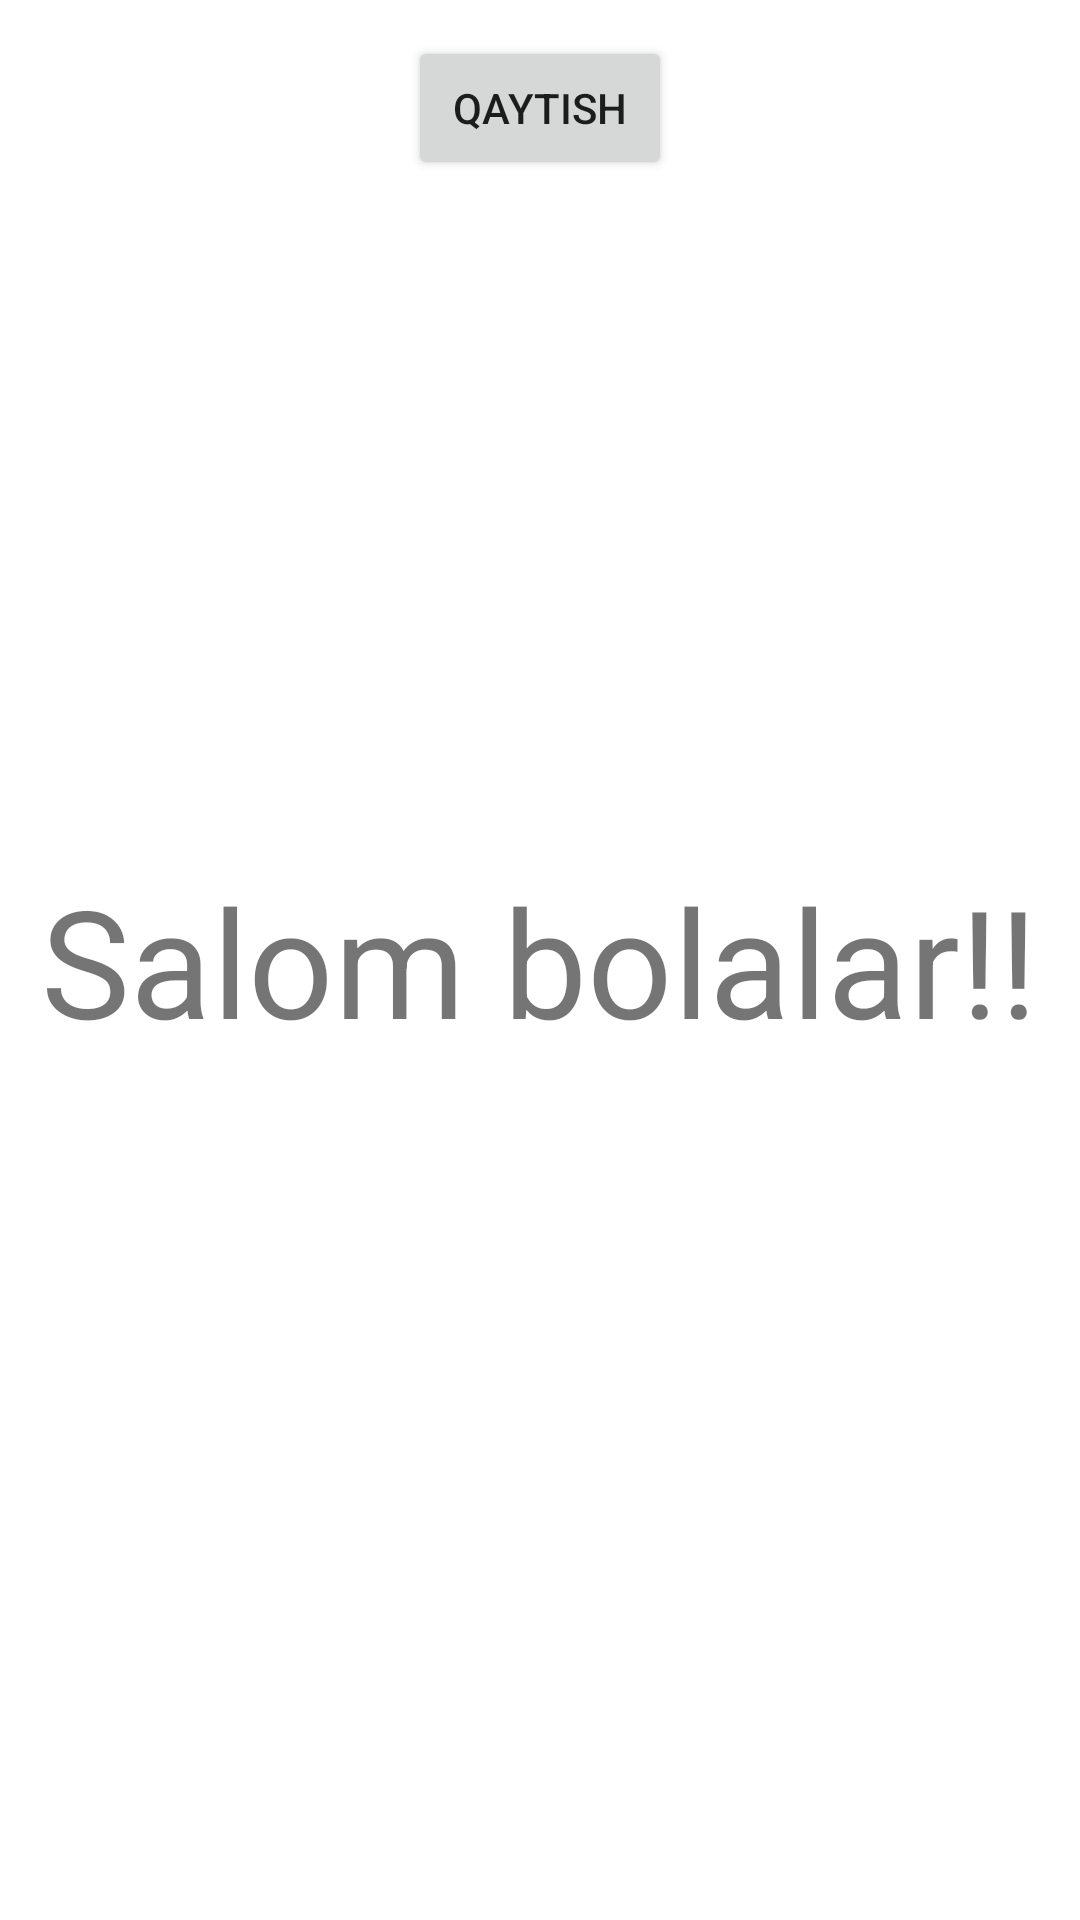

Layout XML and referenced resources for this Android screen:
<!-- AndroidManifest.xml: application theme Theme.LenguageControl -->
<!-- res/layout/activity_main2.xml -->
<?xml version="1.0" encoding="utf-8"?>
<RelativeLayout xmlns:android="http://schemas.android.com/apk/res/android"
    xmlns:app="http://schemas.android.com/apk/res-auto"
    xmlns:tools="http://schemas.android.com/tools"
    android:layout_width="match_parent"
    android:layout_height="match_parent"
    tools:context=".MainActivity2">
    <Button
        android:id="@+id/qaytish"
        android:layout_width="wrap_content"
        android:layout_height="wrap_content"
        android:text="@string/qaytish"
        android:layout_centerHorizontal="true"
        android:layout_margin="12dp"/>
<TextView
    android:layout_width="wrap_content"
    android:layout_height="wrap_content"
    android:layout_centerInParent="true"
    android:textSize="50sp"
    android:text="@string/salombolalar"/>
</RelativeLayout>
<!-- resources referenced by this layout -->
<resources>
  <string name="qaytish">Qaytish</string>
  <string name="salombolalar">Salom bolalar!!</string>
  <style name="Theme.LenguageControl" parent="Theme.MaterialComponents.DayNight.DarkActionBar">
          
          <item name="colorPrimary">@color/purple_500</item>
          <item name="colorPrimaryVariant">@color/purple_700</item>
          <item name="colorOnPrimary">@color/white</item>
          
          <item name="colorSecondary">@color/teal_200</item>
          <item name="colorSecondaryVariant">@color/teal_700</item>
          <item name="colorOnSecondary">@color/black</item>
          
          <item name="android:statusBarColor">?attr/colorPrimaryVariant</item>
          
      </style>
  <!-- not gathered from this repository: default colours our renderer supplied (Android Studio template values) -->
  <color name="purple_500">#FF6200EE</color>
  <color name="purple_700">#FF3700B3</color>
  <color name="teal_200">#FF03DAC5</color>
  <color name="teal_700">#FF018786</color>
  <color name="black">#FF000000</color>
  <color name="white">#FFFFFFFF</color>
</resources>
